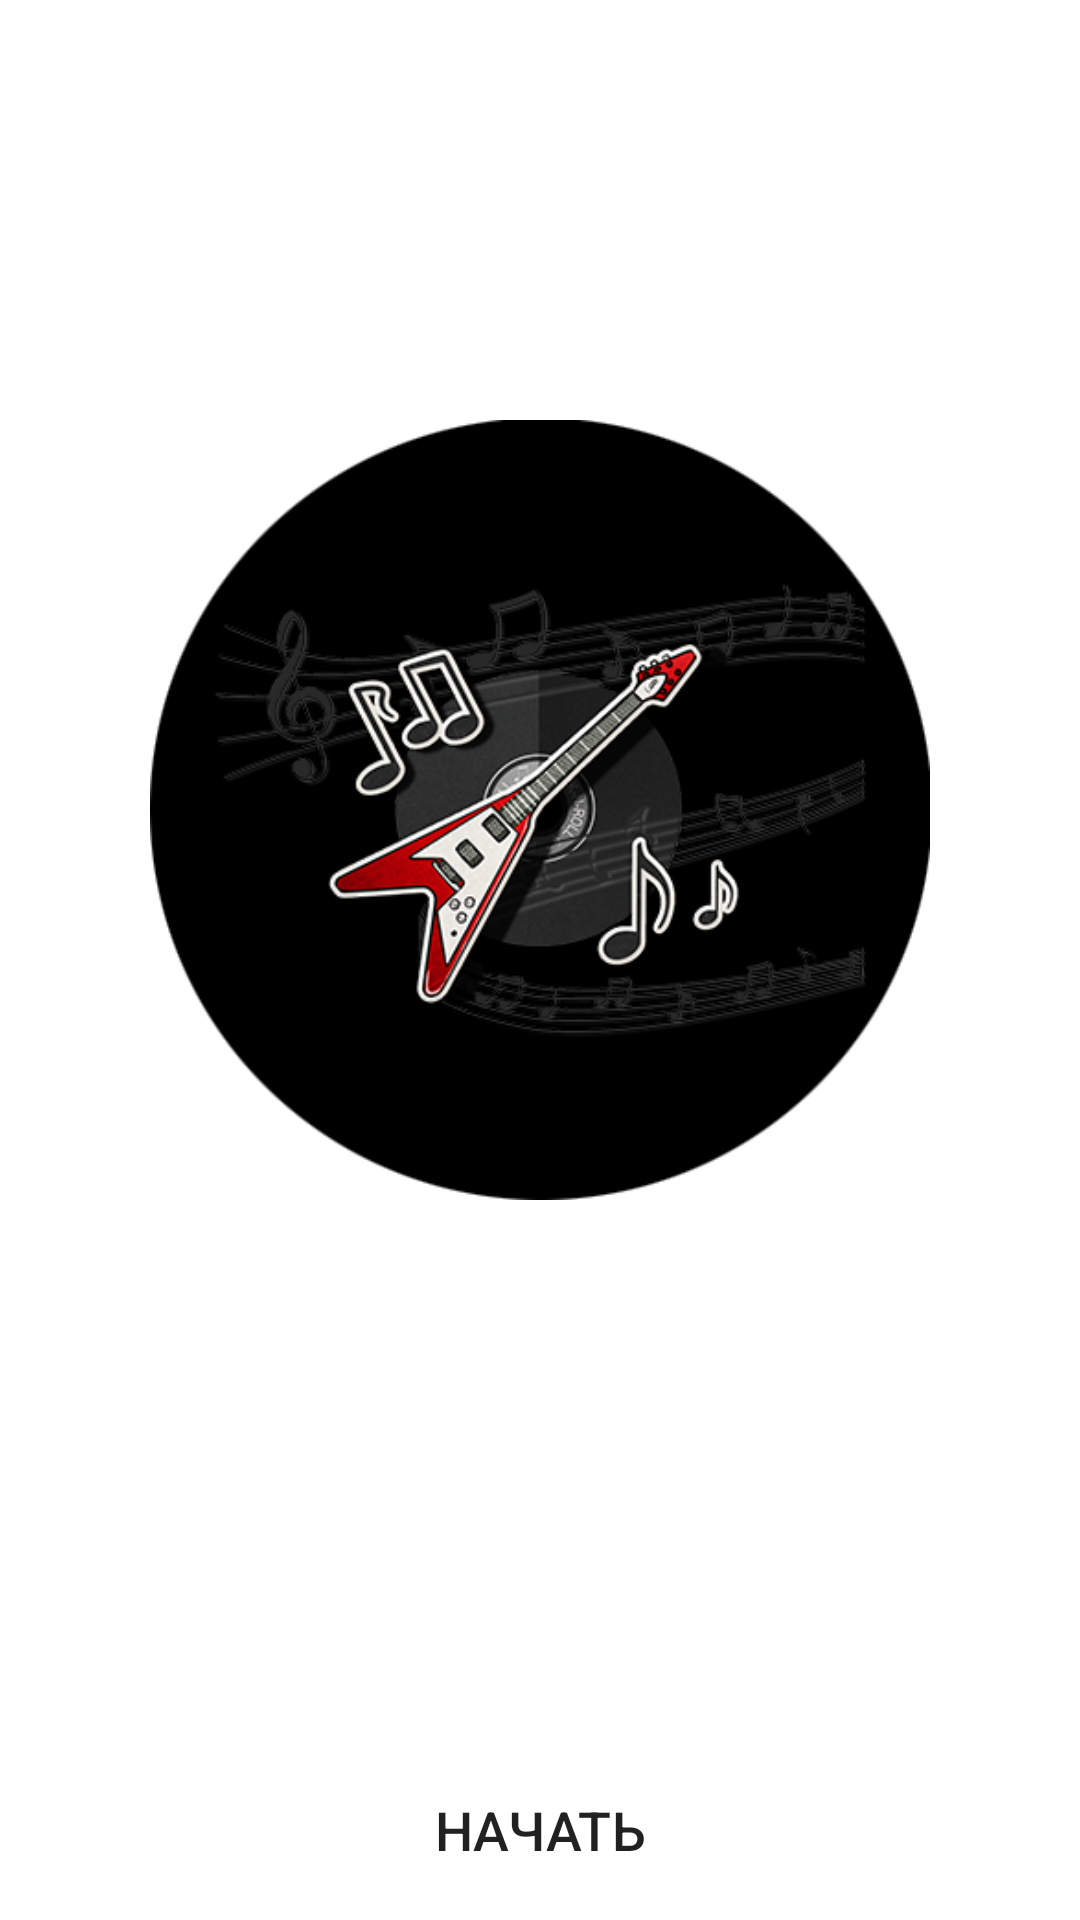

Here is an Android app screen rendered from its layout file. Give the layout XML and the strings, colors and styles it references.
<!-- AndroidManifest.xml: application theme Theme.MyApplication_Prilozhuha -->
<!-- res/layout/activity_main.xml -->
<?xml version="1.0" encoding="utf-8"?>
<RelativeLayout xmlns:android="http://schemas.android.com/apk/res/android"
    xmlns:app="http://schemas.android.com/apk/res-auto"
    xmlns:tools="http://schemas.android.com/tools"
    android:layout_width="match_parent"
    android:layout_height="match_parent"
    tools:context=".MainActivity">


    <ImageView
        android:id="@+id/main_background"
        android:layout_width="match_parent"
        android:layout_height="match_parent"
        android:scaleType="centerCrop"
        android:src="@drawable/main_background_2" />

    <ImageView
        android:id="@+id/name_img_rock"
        android:layout_width="wrap_content"
        android:layout_height="wrap_content"
        android:layout_centerHorizontal="true"
        android:layout_marginStart="50dp"
        android:layout_marginTop="100dp"
        android:layout_marginEnd="50dp"
        android:layout_marginBottom="200dp"
        android:src="@drawable/rock" />

    <LinearLayout
        android:id="@+id/startLayout"
        android:layout_width="wrap_content"
        android:layout_height="60dp"
        android:layout_alignParentBottom="true"
        android:layout_centerHorizontal="true"
        android:orientation="horizontal"
        android:padding="10dp">

        <Button
            android:id="@+id/button"
            android:layout_width="150dp"
            android:layout_height="40dp"
            android:layout_weight="1"
            android:background="@drawable/btn_stroke_black95_press_white"
            android:backgroundTint="@color/button"
            android:onClick="btn_click"
            android:paddingLeft="10dp"
            android:paddingRight="10dp"
            android:text="@string/start"
            android:textSize="18sp"
            tools:ignore="TouchTargetSizeCheck" />
    </LinearLayout>
</RelativeLayout>
<!-- resources referenced by this layout -->
<resources>
  <color name="button">#8000e1</color>
  <!-- drawable rock: png bitmap (drawable, 107185 bytes) -->
  <string name="start">Начать</string>
  <style name="Theme.MyApplication_Prilozhuha" parent="Theme.MaterialComponents.DayNight.NoActionBar">
          
          <item name="colorPrimary">@color/purple_500</item>
          <item name="colorPrimaryVariant">@color/purple_700</item>
          <item name="colorOnPrimary">@color/white</item>
          
          <item name="colorSecondary">@color/teal_200</item>
          <item name="colorSecondaryVariant">@color/teal_700</item>
          <item name="colorOnSecondary">@color/black</item>
          
          <item name="android:statusBarColor" tools:targetApi="l">?attr/colorPrimaryVariant</item>
          
      </style>
  <color name="purple_500">#FF6200EE</color>
  <color name="purple_700">#FF3700B3</color>
  <color name="white">#FFFFFFFF</color>
  <color name="teal_200">#FF03DAC5</color>
  <color name="teal_700">#FF018786</color>
  <color name="black">#FF000000</color>
</resources>
